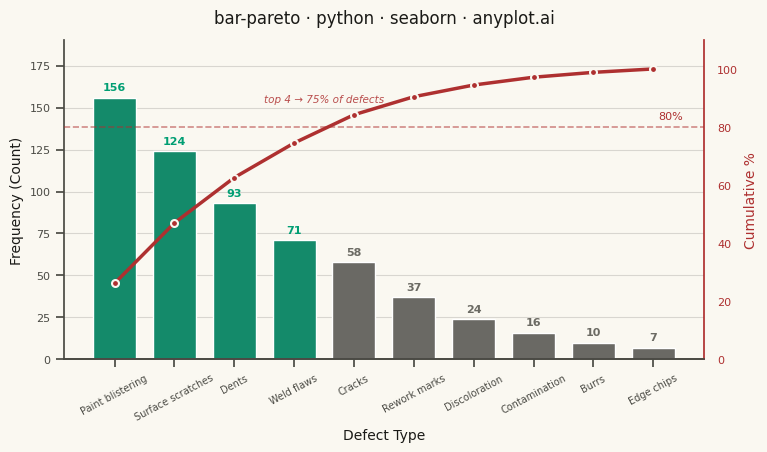

Source code (Python):
"""anyplot.ai
bar-pareto: Pareto Chart with Cumulative Line
Library: seaborn 0.13.2 | Python 3.13.14
Quality: 88/100 | Updated: 2026-06-20
"""

import os

import matplotlib.pyplot as plt
import numpy as np
import pandas as pd
import seaborn as sns


# Theme tokens (Imprint palette — theme-adaptive chrome)
THEME = os.getenv("ANYPLOT_THEME", "light")
PAGE_BG = "#FAF8F1" if THEME == "light" else "#1A1A17"
ELEVATED_BG = "#FFFDF6" if THEME == "light" else "#242420"
INK = "#1A1A17" if THEME == "light" else "#F0EFE8"
INK_SOFT = "#4A4A44" if THEME == "light" else "#B8B7B0"
INK_MUTED = "#6B6A63" if THEME == "light" else "#A8A79F"
BRAND = "#009E73"  # Imprint palette position 1 — dominant bars (≤80%)
LINE_COLOR = "#AE3030"  # Imprint semantic red — cumulative threshold line

# Apply seaborn theme with explicit RC overrides, then context for font hierarchy
sns.set_theme(
    style="ticks",
    rc={
        "figure.facecolor": PAGE_BG,
        "axes.facecolor": PAGE_BG,
        "axes.edgecolor": INK_SOFT,
        "axes.labelcolor": INK,
        "text.color": INK,
        "xtick.color": INK_SOFT,
        "ytick.color": INK_SOFT,
        "grid.color": INK,
        "grid.alpha": 0.15,
        "legend.facecolor": ELEVATED_BG,
        "legend.edgecolor": INK_SOFT,
    },
)
sns.set_context("notebook", font_scale=0.8)

# Data — 10 surface-quality defect categories (paint/surface/rework domain), descending frequency
data = pd.DataFrame(
    {
        "defect": [
            "Paint blistering",
            "Surface scratches",
            "Dents",
            "Weld flaws",
            "Cracks",
            "Rework marks",
            "Discoloration",
            "Contamination",
            "Burrs",
            "Edge chips",
        ],
        "count": [156, 124, 93, 71, 58, 37, 24, 16, 10, 7],
    }
)

# Cumulative percentage
cumulative_pct = np.cumsum(data["count"]) / data["count"].sum() * 100

# Bar colors via seaborn palette API: dominant (≤80%) → brand green; tail → muted
bar_color_list = [BRAND if cum <= 80 else INK_MUTED for cum in cumulative_pct]
bar_palette = sns.color_palette(bar_color_list)

# Canvas — 3200 × 1800 px landscape (hard contract: figsize=(8,4.5) × dpi=400)
fig, ax1 = plt.subplots(figsize=(8, 4.5), dpi=400, facecolor=PAGE_BG)
ax1.set_facecolor(PAGE_BG)

# Bars
sns.barplot(data=data, x="defect", y="count", hue="defect", palette=bar_palette, legend=False, width=0.72, ax=ax1)

# Count annotations above each bar (fontsize=8 for safer mobile readability)
for i, (_, row) in enumerate(data.iterrows()):
    ax1.text(
        i,
        row["count"] + 3,
        str(int(row["count"])),
        ha="center",
        va="bottom",
        fontsize=8,
        fontweight="bold",
        color=BRAND if cumulative_pct.iloc[i] <= 80 else INK_MUTED,
    )

# Primary axis styling
ax1.set_xlabel("Defect Type", fontsize=10, color=INK)
ax1.set_ylabel("Frequency (Count)", fontsize=10, color=INK)
ax1.tick_params(axis="x", labelsize=7, colors=INK_SOFT, rotation=28)
ax1.tick_params(axis="y", labelsize=8, colors=INK_SOFT)
ax1.yaxis.grid(True, alpha=0.15, linewidth=0.8)
ax1.set_axisbelow(True)
ax1.set_ylim(0, data["count"].max() * 1.22)
sns.despine(ax=ax1, top=True, right=True)

# Secondary y-axis — cumulative percentage
ax2 = ax1.twinx()
ax2.patch.set_alpha(0)  # transparent so ax1 background shows through

# Cumulative line — seaborn lineplot with DataFrame, explicit sort/estimator control
line_df = pd.DataFrame({"x": range(len(data)), "cumulative_pct": cumulative_pct})
sns.lineplot(
    data=line_df,
    x="x",
    y="cumulative_pct",
    color=LINE_COLOR,
    marker="o",
    markersize=5,
    linewidth=2.5,
    sort=False,
    estimator=None,
    ax=ax2,
)
for line in ax2.get_lines():
    line.set_markeredgecolor(PAGE_BG)
    line.set_markeredgewidth(1.5)

ax2.set_ylabel("Cumulative %", fontsize=10, color=LINE_COLOR)
ax2.set_ylim(0, 110)
ax2.tick_params(axis="y", labelsize=8, colors=LINE_COLOR)
ax2.yaxis.grid(False)
sns.despine(ax=ax2, top=True, left=True, right=False)
ax2.spines["right"].set_color(LINE_COLOR)

# 80% reference line
ax2.axhline(y=80, color=LINE_COLOR, linestyle="--", linewidth=1.2, alpha=0.55)
ax2.text(len(data) - 0.5, 82, "80%", fontsize=8, color=LINE_COLOR, ha="right", va="bottom")

# Narrative annotation: 4 categories drive 75% of defects — Pareto insight at crossover
ax2.text(
    3.5,
    88,
    "top 4 → 75% of defects",
    fontsize=7.5,
    color=LINE_COLOR,
    ha="center",
    va="bottom",
    alpha=0.85,
    style="italic",
)

# Title
title = "bar-pareto · python · seaborn · anyplot.ai"
ax1.set_title(title, fontsize=12, fontweight="medium", color=INK, pad=12)

fig.subplots_adjust(left=0.08, right=0.88, top=0.93, bottom=0.22)

# Save — no bbox_inches so figsize × dpi lands on exact 3200 × 1800
plt.savefig(f"plot-{THEME}.png", dpi=400, facecolor=PAGE_BG)
plt.close()
